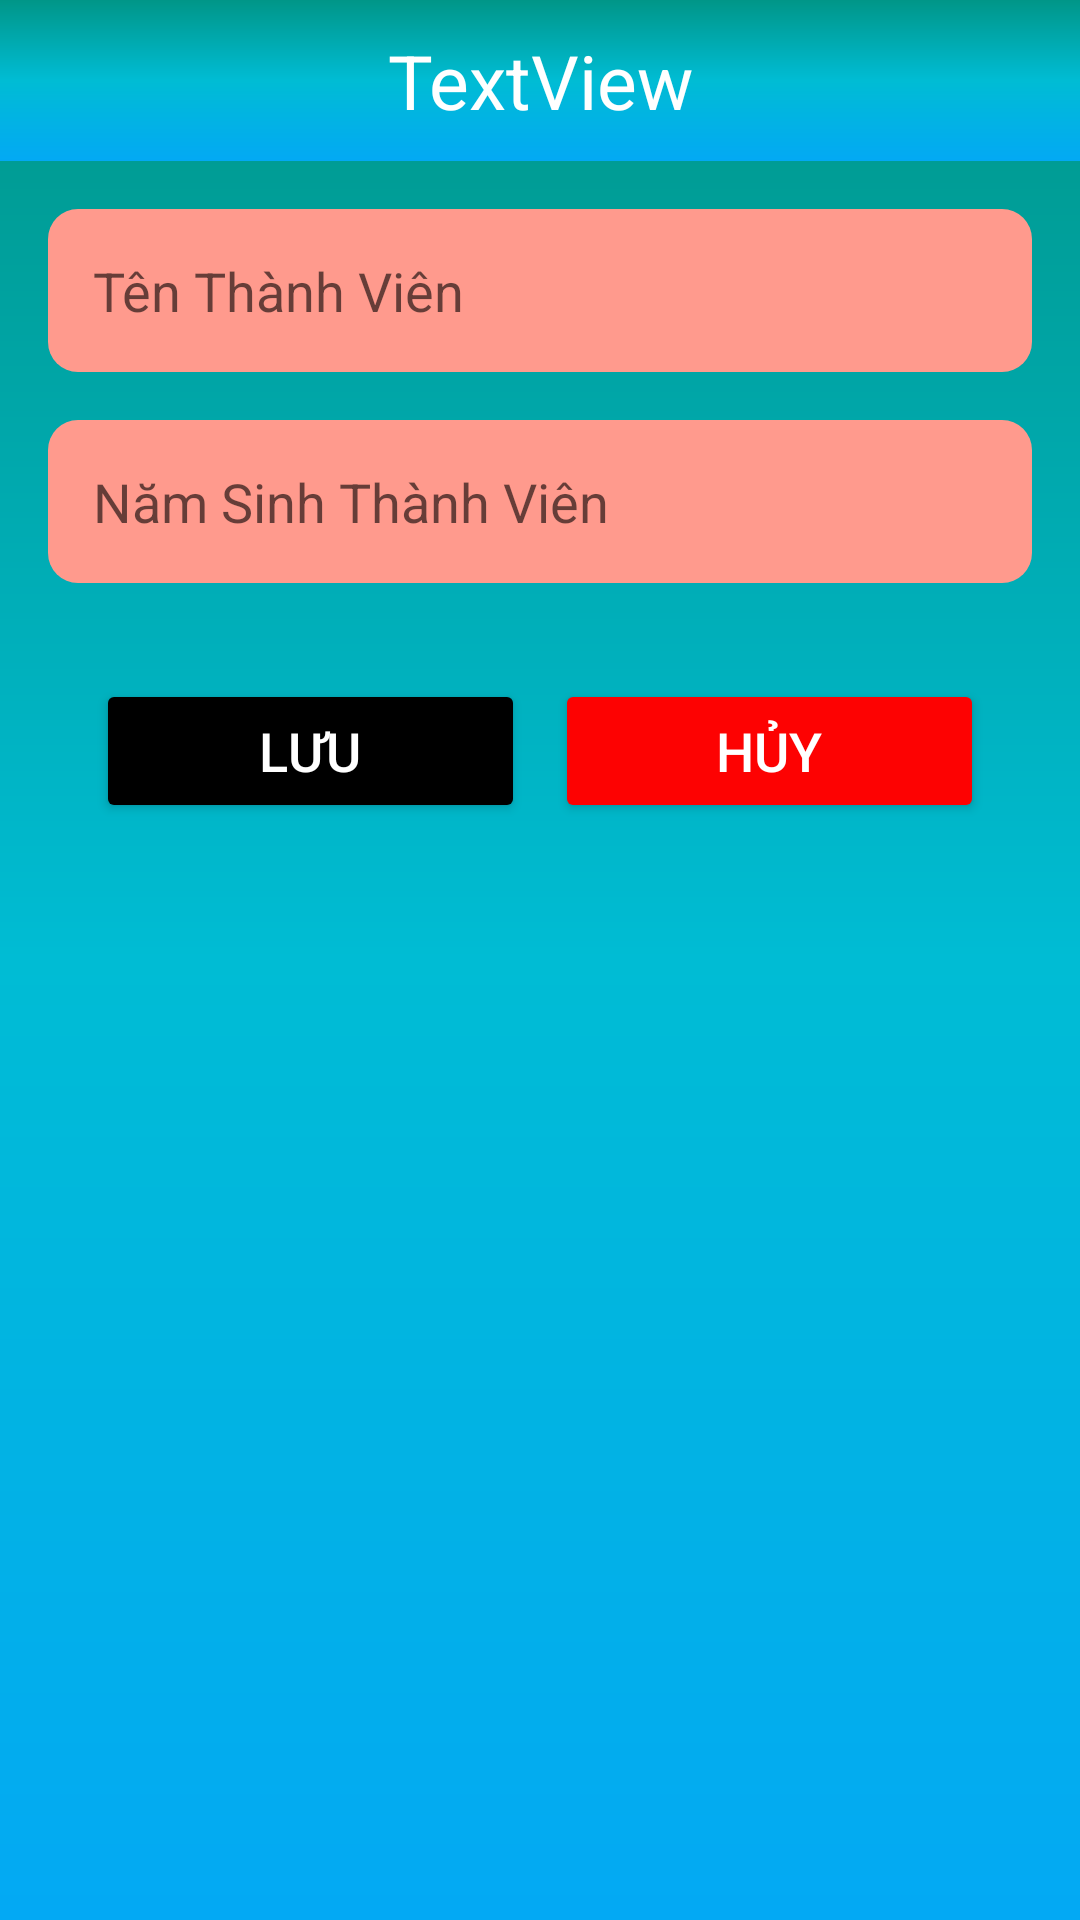

Layout XML and referenced resources for this Android screen:
<!-- AndroidManifest.xml: application theme Theme.AndroidDuAnMau -->
<!-- res/layout/thanhvien_dialog.xml -->
<?xml version="1.0" encoding="utf-8"?>
<LinearLayout xmlns:android="http://schemas.android.com/apk/res/android"
    android:orientation="vertical"
    android:layout_width="match_parent"
    android:layout_height="match_parent"
    android:background="@drawable/bg_main"
    >
    <TextView
        android:id="@+id/tv_ThanhVien_title_dialog"
        android:textColor="@color/white"
        android:textSize="25sp"
        android:layout_width="match_parent"
        android:layout_height="wrap_content"
        android:text="TextView"
        android:background="@drawable/bg_main"
        android:padding="10dp"
        android:gravity="center"
 />

    <EditText
        android:id="@+id/ed_TenTV"
        android:layout_marginStart="16dp"
        android:layout_marginTop="16dp"
        android:layout_marginEnd="16dp"
        android:padding="15dp"
        android:hint="Tên Thành Viên"
        android:background="@drawable/bg_vien_hong"
        android:layout_width="match_parent"
        android:layout_height="wrap_content"/>
    <EditText
        android:id="@+id/ed_NamSinh"
        android:layout_marginStart="16dp"
        android:layout_marginTop="16dp"
        android:layout_marginEnd="16dp"
        android:padding="15dp"
        android:hint="Năm Sinh Thành Viên"
        android:inputType="number"
        android:background="@drawable/bg_vien_hong"
        android:layout_width="match_parent"
        android:layout_height="wrap_content"/>
    <LinearLayout
        android:layout_width="match_parent"
        android:layout_height="wrap_content"
        android:layout_marginStart="16dp"
        android:layout_marginTop="16dp"
        android:layout_marginEnd="16dp"
        android:padding="16dp">

        <Button
            android:id="@+id/btn_SaveTV"
            android:layout_width="0dp"
            android:layout_height="wrap_content"
            android:layout_marginRight="10dp"
            android:layout_weight="1"
            android:backgroundTint="@color/black"
            android:text="Lưu"
            android:textColor="@color/white"
            android:textSize="18sp">

        </Button>

        <Button
            android:id="@+id/btn_CancelTV"
            android:layout_width="0dp"
            android:layout_height="wrap_content"
            android:layout_weight="1"
            android:backgroundTint="#FD0202"
            android:text="Hủy"
            android:textColor="@color/white"
            android:textSize="18sp">
        </Button>

    </LinearLayout>

</LinearLayout>
<!-- resources referenced by this layout -->
<resources>
  <!-- drawable bg_main (drawable) -->
  <?xml version="1.0" encoding="utf-8"?>
  <shape xmlns:android="http://schemas.android.com/apk/res/android">
      <gradient android:startColor="#03A9F4"
          android:centerColor="#00BCD4"
          android:endColor="#009688"
          android:angle="45" android:useLevel="true" android:centerX="50%"/>
  </shape>
  <!-- drawable bg_vien_hong (drawable-xhdpi) -->
  <?xml version="1.0" encoding="utf-8"?>
  <shape xmlns:android="http://schemas.android.com/apk/res/android">
      <solid android:color="#FF9A8D"/>
      <corners android:radius="10dp"/>
  </shape>
  <style name="Theme.AndroidDuAnMau" parent="Theme.MaterialComponents.DayNight.NoActionBar">
          
          <item name="colorPrimary">@color/purple_500</item>
          <item name="colorPrimaryVariant">@color/purple_700</item>
          <item name="colorOnPrimary">@color/white</item>
          
          <item name="colorSecondary">@color/teal_200</item>
          <item name="colorSecondaryVariant">@color/teal_700</item>
          <item name="colorOnSecondary">@color/black</item>
          
          <item name="android:statusBarColor" tools:targetApi="l">?attr/colorPrimaryVariant</item>
          
      </style>
  <!-- not gathered from this repository: default colours our renderer supplied (Android Studio template values) -->
  <color name="purple_500">#FF6200EE</color>
  <color name="purple_700">#FF3700B3</color>
  <color name="teal_200">#FF03DAC5</color>
  <color name="teal_700">#FF018786</color>
  <color name="black">#FF000000</color>
  <color name="white">#FFFFFFFF</color>
</resources>
